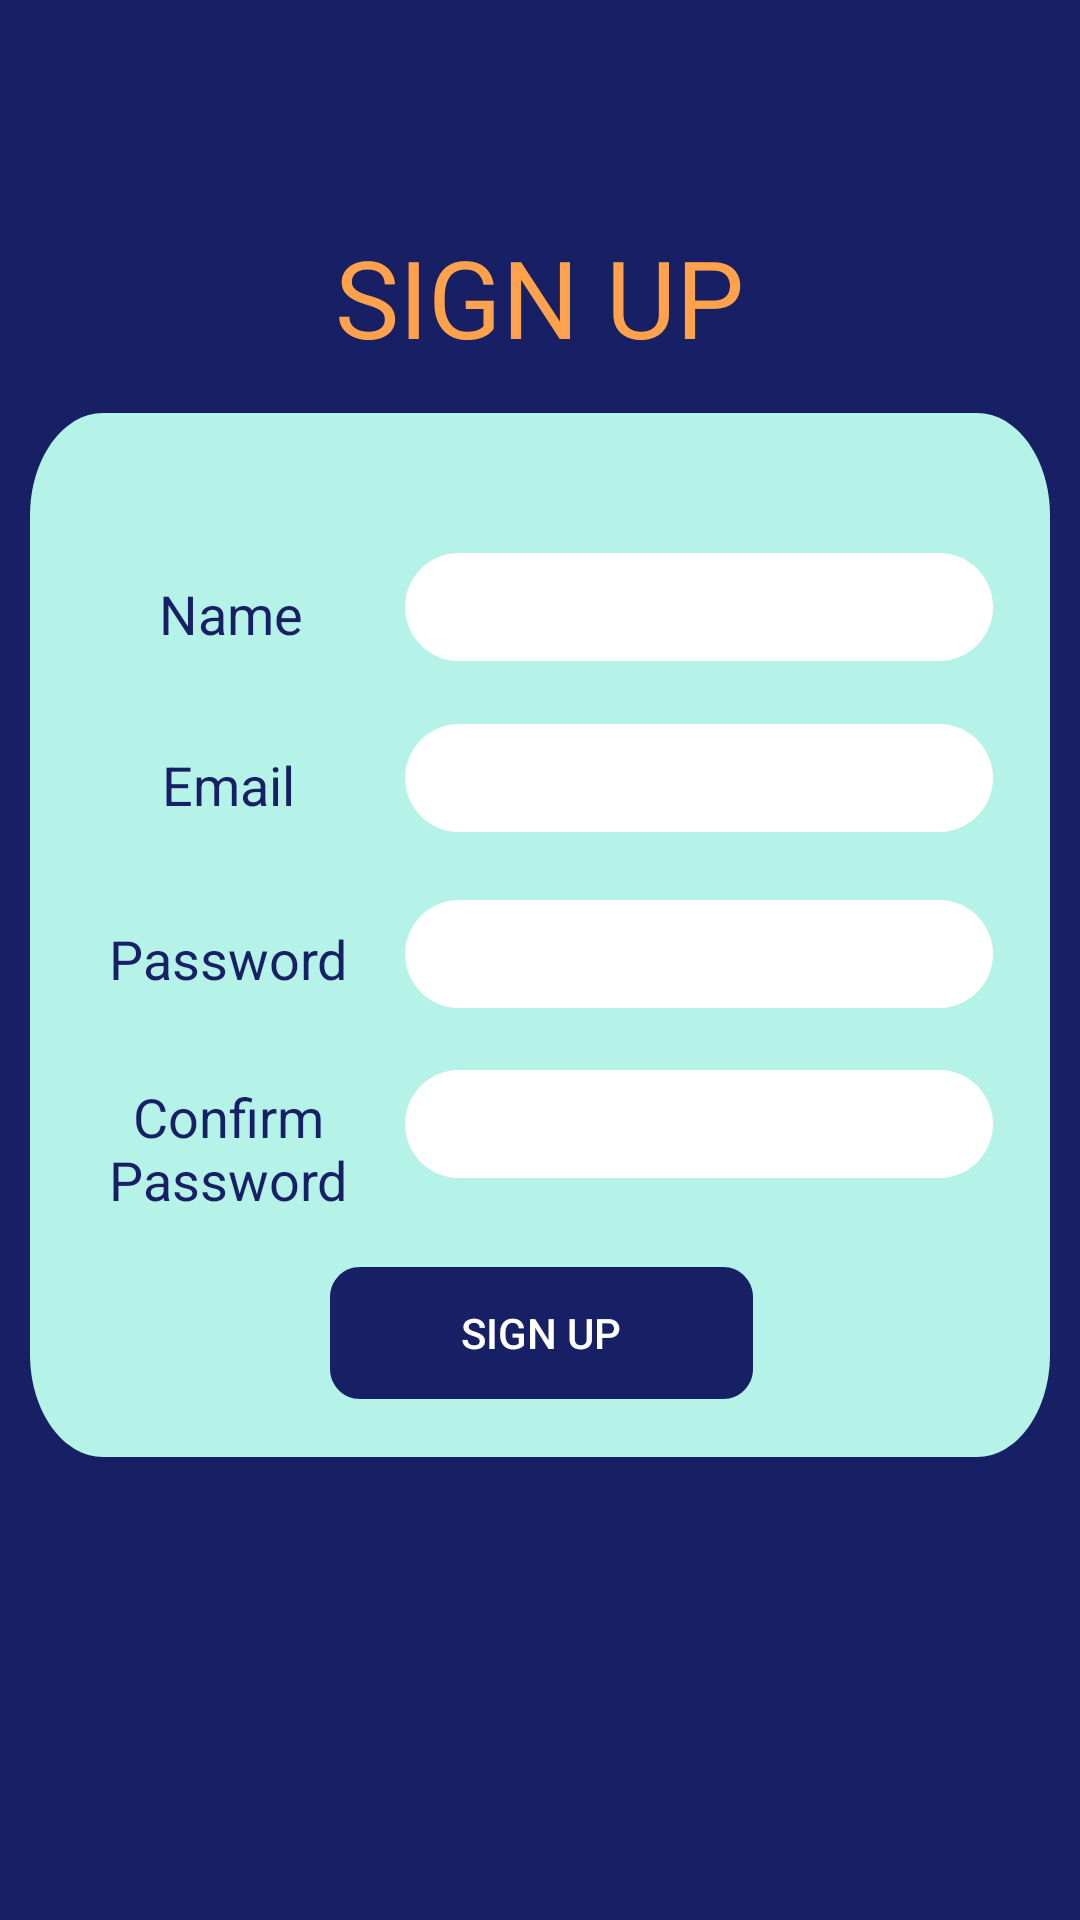

This screen was rendered from an Android layout file. Write that file and the resources it references.
<!-- AndroidManifest.xml: application theme AppTheme -->
<!-- res/layout/activity_sign_up.xml -->
<?xml version="1.0" encoding="utf-8"?>
<androidx.constraintlayout.widget.ConstraintLayout xmlns:android="http://schemas.android.com/apk/res/android"
    xmlns:app="http://schemas.android.com/apk/res-auto"
    xmlns:tools="http://schemas.android.com/tools"
    android:layout_width="match_parent"
    android:layout_height="match_parent"
    tools:context=".SignUpActivity">

    <TextView
        android:id="@+id/txtVwSignUp"
        android:layout_width="298dp"
        android:layout_height="66dp"
        android:gravity="center"
        android:text="@string/sign_up"
        android:textColor="@color/titleColor"
        android:textSize="36sp"
        app:layout_constraintBottom_toTopOf="@+id/vvSignupBox"
        app:layout_constraintEnd_toEndOf="parent"
        app:layout_constraintHorizontal_bias="0.495"
        app:layout_constraintStart_toStartOf="parent"
        app:layout_constraintTop_toTopOf="parent"
        app:layout_constraintVertical_bias="0.921" />

    <View
        android:id="@+id/vvSignupBox"
        android:layout_width="340dp"
        android:layout_height="348dp"
        android:layout_alignParentLeft="true"
        android:layout_alignParentTop="true"
        android:background="@drawable/cardbox"
        app:layout_constraintBottom_toBottomOf="parent"
        app:layout_constraintEnd_toEndOf="parent"
        app:layout_constraintHorizontal_bias="0.492"
        app:layout_constraintStart_toStartOf="parent"
        app:layout_constraintTop_toTopOf="parent"
        app:layout_constraintVertical_bias="0.472" />


    <TextView
        android:id="@+id/txtVwName"
        android:layout_width="96dp"
        android:layout_height="32dp"
        android:gravity="center"
        android:text="@string/name"
        android:textColor="@color/textColor"
        android:textSize="18sp"
        app:layout_constraintBottom_toBottomOf="@+id/vvSignupBox"
        app:layout_constraintEnd_toStartOf="@+id/txtName"
        app:layout_constraintHorizontal_bias="0.655"
        app:layout_constraintStart_toStartOf="@+id/vvSignupBox"
        app:layout_constraintTop_toTopOf="@+id/vvSignupBox"
        app:layout_constraintVertical_bias="0.161" />

    <TextView
        android:id="@+id/txtVwEmail"
        android:layout_width="96dp"
        android:layout_height="32dp"
        android:gravity="center"
        android:text="@string/email"
        android:textColor="@color/textColor"
        android:textSize="18sp"
        app:layout_constraintBottom_toBottomOf="@+id/vvSignupBox"
        app:layout_constraintEnd_toStartOf="@+id/txtEmail"
        app:layout_constraintHorizontal_bias="0.62"
        app:layout_constraintStart_toStartOf="@+id/vvSignupBox"
        app:layout_constraintTop_toBottomOf="@+id/txtVwName"
        app:layout_constraintVertical_bias="0.107" />

    <TextView
        android:id="@+id/txtVwPassword"
        android:layout_width="96dp"
        android:layout_height="32dp"
        android:gravity="center"
        android:text="@string/password"
        android:textColor="@color/textColor"
        android:textSize="18sp"
        app:layout_constraintBottom_toBottomOf="@+id/vvSignupBox"
        app:layout_constraintEnd_toStartOf="@+id/txtPassword"
        app:layout_constraintHorizontal_bias="0.62"
        app:layout_constraintStart_toStartOf="@+id/vvSignupBox"
        app:layout_constraintTop_toBottomOf="@+id/txtVwEmail"
        app:layout_constraintVertical_bias="0.147" />

    <TextView
        android:id="@+id/txtVwConfirmPass"
        android:layout_width="96dp"
        android:layout_height="46dp"
        android:gravity="center"
        android:text="@string/confirm_password"
        android:textColor="@color/textColor"
        android:textSize="18sp"
        app:layout_constraintBottom_toBottomOf="@+id/vvSignupBox"
        app:layout_constraintEnd_toStartOf="@+id/txtConfirmPass"
        app:layout_constraintHorizontal_bias="0.62"
        app:layout_constraintStart_toStartOf="@+id/vvSignupBox"
        app:layout_constraintTop_toBottomOf="@+id/txtVwPassword"
        app:layout_constraintVertical_bias="0.23" />

    <EditText
        android:id="@+id/txtName"
        android:layout_width="196dp"
        android:layout_height="36dp"
        android:layout_alignParentLeft="true"
        android:layout_alignParentTop="true"
        android:background="@drawable/inputbox"
        android:elevation="4dp"
        android:gravity="center"
        android:inputType="text"
        android:nextFocusDown="@+id/txtEmail"
        android:padding="8dp"
        app:layout_constraintBottom_toBottomOf="@+id/vvSignupBox"
        app:layout_constraintEnd_toEndOf="@+id/vvSignupBox"
        app:layout_constraintHorizontal_bias="0.868"
        app:layout_constraintStart_toStartOf="@+id/vvSignupBox"
        app:layout_constraintTop_toTopOf="@+id/vvSignupBox"
        app:layout_constraintVertical_bias="0.15" />

    <EditText
        android:id="@+id/txtEmail"
        android:layout_width="196dp"
        android:layout_height="36dp"
        android:layout_alignParentLeft="true"
        android:layout_alignParentTop="true"
        android:background="@drawable/inputbox"
        android:elevation="4dp"
        android:gravity="center"
        android:inputType="textEmailAddress"
        android:padding="8dp"
        app:layout_constraintBottom_toBottomOf="@+id/vvSignupBox"
        app:layout_constraintEnd_toEndOf="@+id/vvSignupBox"
        app:layout_constraintHorizontal_bias="0.868"
        app:layout_constraintStart_toStartOf="@+id/vvSignupBox"
        app:layout_constraintTop_toBottomOf="@+id/txtName"
        app:layout_constraintVertical_bias="0.091" />

    <EditText
        android:id="@+id/txtPassword"
        android:layout_width="196dp"
        android:layout_height="36dp"
        android:layout_alignParentLeft="true"
        android:layout_alignParentTop="true"
        android:background="@drawable/inputbox"
        android:elevation="4dp"
        android:gravity="center"
        android:inputType="textPassword"
        android:padding="8dp"
        app:layout_constraintBottom_toBottomOf="parent"
        app:layout_constraintEnd_toEndOf="@+id/vvSignupBox"
        app:layout_constraintHorizontal_bias="0.868"
        app:layout_constraintStart_toStartOf="@+id/vvSignupBox"
        app:layout_constraintTop_toBottomOf="@+id/txtEmail"
        app:layout_constraintVertical_bias="0.069" />

    <EditText
        android:id="@+id/txtConfirmPass"
        android:layout_width="196dp"
        android:layout_height="36dp"
        android:layout_alignParentLeft="true"
        android:layout_alignParentTop="true"
        android:background="@drawable/inputbox"
        android:elevation="4dp"
        android:gravity="center"
        android:inputType="textPassword"
        android:padding="8dp"
        app:layout_constraintBottom_toBottomOf="@+id/vvSignupBox"
        app:layout_constraintEnd_toEndOf="@+id/vvSignupBox"
        app:layout_constraintHorizontal_bias="0.868"
        app:layout_constraintStart_toStartOf="@+id/vvSignupBox"
        app:layout_constraintTop_toBottomOf="@+id/txtPassword"
        app:layout_constraintVertical_bias="0.181" />

    <Button
        android:id="@+id/btnConfirm"
        android:layout_width="141dp"
        android:layout_height="44dp"
        android:layout_alignParentLeft="true"
        android:layout_alignParentTop="true"
        android:background="@drawable/button"
        android:text="@string/sign_up"
        android:textColor="@color/btnColor"
        app:layout_constraintBottom_toBottomOf="@+id/vvSignupBox"
        app:layout_constraintEnd_toEndOf="@+id/vvSignupBox"
        app:layout_constraintHorizontal_bias="0.502"
        app:layout_constraintStart_toStartOf="@+id/vvSignupBox"
        app:layout_constraintTop_toBottomOf="@+id/txtConfirmPass"
        app:layout_constraintVertical_bias="0.608" />


</androidx.constraintlayout.widget.ConstraintLayout>
<!-- resources referenced by this layout -->
<resources>
  <color name="btnColor">#FFFFFF</color>
  <color name="textColor">#171F65</color>
  <color name="titleColor">#FFA24B</color>
  <!-- drawable button (drawable) -->
  <?xml version="1.0" encoding="utf-8"?>
  <vector
      xmlns:android="http://schemas.android.com/apk/res/android"
      xmlns:aapt="http://schemas.android.com/aapt"
      android:width="141dp"
      android:height="44dp"
      android:viewportWidth="141"
      android:viewportHeight="44"
      >
  
      <group>
  
          <clip-path
              android:pathData="M10 0H131C136.523 0 141 4.47715 141 10V34C141 39.5228 136.523 44 131 44H10C4.47715 44 0 39.5228 0 34V10C0 4.47715 4.47715 0 10 0Z"
              />
  
          <path
              android:pathData="M0 0V44H141V0"
              android:fillColor="#171F65"
              />
  
      </group>
  
  </vector>
  <!-- drawable cardbox (drawable) -->
  <?xml version="1.0" encoding="utf-8"?>
  <vector
      xmlns:android="http://schemas.android.com/apk/res/android"
      xmlns:aapt="http://schemas.android.com/aapt"
      android:width="349dp"
      android:height="254dp"
      android:viewportWidth="349"
      android:viewportHeight="254"
      >
  
      <group>
  
          <clip-path
              android:pathData="M25 0H324C337.807 0 349 11.1929 349 25V229C349 242.807 337.807 254 324 254H25C11.1929 254 0 242.807 0 229V25C0 11.1929 11.1929 0 25 0Z"
              />
  
          <path
              android:pathData="M0 0V254H349V0"
              android:fillColor="#B5F2E7"
              />
  
      </group>
  
  </vector>
  <!-- drawable inputbox (drawable) -->
  <?xml version="1.0" encoding="utf-8"?>
  <vector
      xmlns:android="http://schemas.android.com/apk/res/android"
      xmlns:aapt="http://schemas.android.com/aapt"
      android:width="196dp"
      android:height="36dp"
      android:viewportWidth="196"
      android:viewportHeight="36"
      >
  
      <group>
  
          <clip-path
              android:pathData="M18 0H178C187.941 0 196 8.05887 196 18C196 27.9411 187.941 36 178 36H18C8.05887 36 0 27.9411 0 18C0 8.05887 8.05887 0 18 0Z"
              />
  
          <path
              android:pathData="M0 0V36H196V0"
              android:fillColor="#FFFFFF"
              />
  
      </group>
  
  </vector>
  <string name="confirm_password">Confirm Password</string>
  <string name="email">Email</string>
  <string name="name">Name</string>
  <string name="password">Password</string>
  <string name="sign_up">SIGN UP</string>
  <style name="AppTheme" parent="Theme.AppCompat.Light.NoActionBar">
          
          <item name="colorPrimary">@color/colorPrimary</item>
          <item name="colorPrimaryDark">@color/colorPrimaryDark</item>
          <item name="colorAccent">@color/colorAccent</item>
          <item name="android:windowBackground">@color/navyBlue</item>
      </style>
  <color name="colorPrimary">#6200EE</color>
  <color name="colorPrimaryDark">#3700B3</color>
  <color name="colorAccent">#03DAC5</color>
  <color name="navyBlue">#171F65</color>
</resources>
